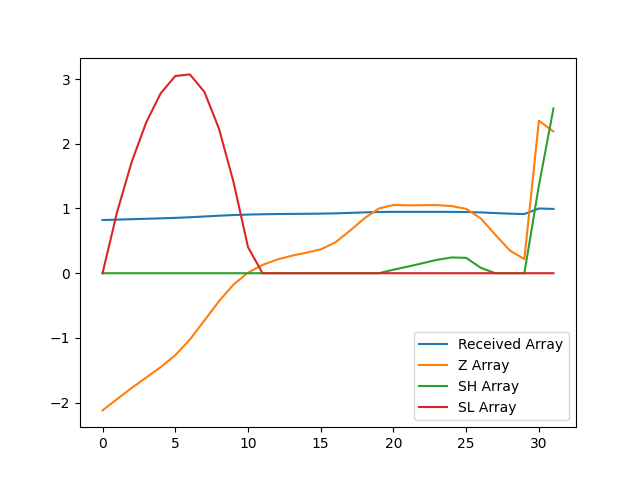

The table this chart was drawn from, first rows:
, index, year, val, Received Array, Z Array, SH Array, SL Array
0, 11138, 1990, 17092, 0.8209, -2.119, 0.0, 0.0
1, 11141, 1991, 17237, 0.8279, -1.944, 0.0, 0.9442
2, 11144, 1992, 17380, 0.8348, -1.773, 0.0, 1.717
3, 11147, 1993, 17514, 0.8412, -1.612, 0.0, 2.329
4, 11150, 1994, 17649, 0.8477, -1.45, 0.0, 2.78
5, 11153, 1995, 17802, 0.855, -1.266, 0.0, 3.046
6, 11156, 1996, 18003, 0.8647, -1.026, 0.0, 3.071
7, 11159, 1997, 18248, 0.8765, -0.7311, 0.0, 2.803
8, 11162, 1998, 18496, 0.8884, -0.4338, 0.0, 2.236
9, 11165, 1999, 18711, 0.8987, -0.1763, 0.0, 1.413
10, 11168, 2000, 18865, 0.9061, 0.009148, 0.0, 0.4035
11, 11171, 2001, 18964, 0.9109, 0.1281, 0.0, 0.0
12, 11174, 2002, 19034, 0.9142, 0.2112, 0.0, 0.0
13, 11177, 2003, 19082, 0.9165, 0.2695, 0.0, 0.0
14, 11180, 2004, 19122, 0.9184, 0.3172, 0.0, 0.0
15, 11183, 2005, 19164, 0.9205, 0.3682, 0.0, 0.0
16, 11186, 2006, 19255, 0.9248, 0.4765, 0.0, 0.0
17, 11189, 2007, 19403, 0.9319, 0.6543, 0.0, 0.0
18, 11192, 2008, 19564, 0.9397, 0.8476, 0.0, 0.0
19, 11195, 2009, 19691, 0.9458, 1, 5.104086662144347e-05, 0.0
20, 11198, 2010, 19736, 0.9479, 1.055, 0.05461, 0.0
21, 11201, 2011, 19731, 0.9477, 1.048, 0.1029, 0.0
22, 11204, 2012, 19734, 0.9478, 1.052, 0.1545, 0.0
23, 11207, 2013, 19735, 0.9479, 1.052, 0.207, 0.0
24, 11210, 2014, 19721, 0.9472, 1.037, 0.2437, 0.0
25, 11213, 2015, 19686, 0.9455, 0.994, 0.2377, 0.0
26, 11216, 2016, 19563, 0.9396, 0.8468, 0.08449, 0.0
27, 11219, 2017, 19354, 0.9296, 0.596, 0.0, 0.0
28, 11222, 2018, 19151, 0.9198, 0.3516, 0.0, 0.0
29, 11225, 2019, 19039, 0.9145, 0.218, 0.0, 0.0
30, 11228, 2020, 20820, 1.0, 2.355, 1.355, 0.0
31, 11231, 2021, 20683, 0.9934, 2.19, 2.545, 0.0
